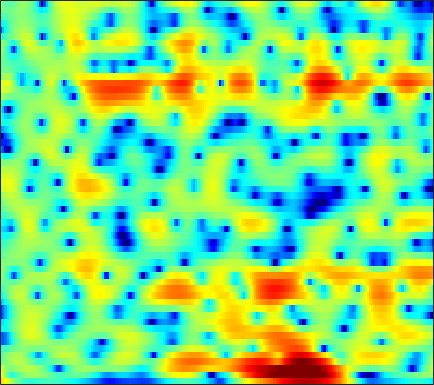

Source data for this figure (header and first rows):
6.5451, 5.7428, 4.6464, 3.5335, 2.6992, 1.6009, 0.53873, -0.21004, -1.117, -1.8867, -2.4914, -2.8207, -3.1005, -3.2238, -3.2445, -3.2063, -3.1314, -3.0445, -2.8936, -2.7271, -2.5818, -2.502, -2.4481, -2.4569
5.177, 3.387, 0.8736, -1.544, -2.939, -3.678, -3.234, -2.543, -1.571, -0.7221, -0.03625, 0.3769, 0.7927, 1.066, 1.188, 1.257, 1.222, 1.132, 0.926, 0.6232, 0.2236, -0.1334, -0.6652, -1.228
3.752, 2.451, 0.9949, 0.05235, -0.2417, -0.159, 0.251, 0.6301, 1.105, 1.503, 1.806, 1.974, 2.107, 2.128, 2.062, 1.866, 1.549, 1.229, 0.6832, -0.01991, -0.9149, -1.749, -3.152, -5.002
-0.9642, -0.57, 0.0965, 0.7275, 1.133, 1.58, 1.922, 2.084, 2.139, 1.997, 1.669, 1.314, 0.7076, -0.04584, -0.6898, -1.596, -2.402, -2.831, -3.063, -2.918, -2.546, -2.219, -1.801, -1.431
-2.262, -1.469, -0.4709, 0.3403, 0.801, 1.253, 1.564, 1.708, 1.737, 1.533, 1.066, 0.5443, -0.4172, -1.743, -3.049, -5.283, -8.005, -9.669, -9.215, -6.664, -4.229, -2.766, -1.244, -0.09299
-2.986, -2.906, -2.601, -2.121, -1.725, -1.213, -0.7331, -0.3973, -0.003352, 0.2777, 0.4089, 0.4111, 0.3101, 0.1372, -0.009239, -0.1953, -0.3527, -0.4293, -0.4421, -0.3474, -0.1351, 0.07483, 0.382, 0.6763
-11.39, -11.72, -10.64, -8.475, -6.72, -4.597, -2.839, -1.76, -0.5865, 0.3414, 1.061, 1.464, 1.837, 2.059, 2.147, 2.182, 2.133, 2.045, 1.863, 1.604, 1.294, 1.038, 0.6912, 0.3536
-11.51, -11.81, -10.47, -8.028, -6.218, -4.024, -2.104, -0.8752, 0.4734, 1.54, 2.383, 2.889, 3.388, 3.679, 3.761, 3.705, 3.47, 3.188, 2.658, 1.929, 0.9739, 0.08739, -1.337, -3.041
-5.585, -5.223, -4.577, -3.629, -2.771, -1.608, -0.5158, 0.2523, 1.195, 2.015, 2.675, 3.063, 3.444, 3.667, 3.713, 3.6, 3.279, 2.9, 2.205, 1.279, 0.07829, -1.04, -2.871, -5.159
-6.803, -6.029, -4.951, -3.846, -2.979, -1.808, -0.7192, 0.02362, 0.9304, 1.734, 2.386, 2.755, 3.092, 3.28, 3.329, 3.27, 3.038, 2.74, 2.179, 1.457, 0.5816, -0.1672, -1.291, -2.539
-13.55, -11.23, -8.29, -5.878, -4.411, -2.766, -1.354, -0.4398, 0.5878, 1.425, 2.096, 2.493, 2.869, 3.071, 3.126, 3.096, 2.958, 2.779, 2.425, 1.946, 1.36, 0.8563, 0.08507, -0.8024
-13.49, -11.09, -8.418, -6.04, -4.459, -2.704, -1.267, -0.343, 0.6624, 1.364, 1.833, 2.087, 2.327, 2.428, 2.411, 2.302, 2.141, 2.019, 1.854, 1.645, 1.374, 1.126, 0.7387, 0.275
-7.932, -6.551, -4.605, -3.047, -2.045, -0.7808, 0.2898, 0.9091, 1.528, 1.923, 2.049, 1.951, 1.622, 1.133, 0.7026, 0.0984, -0.3785, -0.5536, -0.4672, -0.1097, 0.3301, 0.61, 0.8609, 0.9405
-5.25, -3.849, -2.18, -0.6657, 0.2736, 1.3, 2.099, 2.486, 2.719, 2.759, 2.566, 2.134, 1.064, -0.5898, -2.305, -5.631, -11.04, -13.71, -8.456, -4.266, -1.631, -0.3077, 0.841, 1.42
-3.408, -2.068, -0.9952, -0.2114, 0.4064, 1.058, 1.527, 1.835, 2.102, 2.137, 1.977, 1.743, 1.169, 0.1846, -0.7321, -1.971, -3.006, -3.306, -2.704, -1.504, -0.3745, 0.2909, 0.9022, 1.146
-0.864, -0.9452, -0.9066, -1.025, -1.214, -1.397, -1.373, -1.11, -0.4314, 0.2485, 0.7231, 1.027, 1.357, 1.476, 1.425, 1.317, 1.31, 1.315, 1.356, 1.513, 1.676, 1.718, 1.597, 1.271
0.6558, -0.2009, -1.481, -3.374, -5.651, -9.979, -13.39, -10.25, -5.818, -2.804, -0.7368, 0.2234, 0.9983, 1.493, 1.683, 1.699, 1.657, 1.67, 1.722, 1.823, 2.011, 2.169, 2.259, 2.153
0.796, 0.3439, -0.6645, -1.871, -2.89, -4.151, -4.864, -4.375, -2.943, -1.746, -0.6669, -0.1034, 0.09654, -0.1333, -0.4992, -1.397, -2.651, -3.489, -3.936, -3.329, -2.007, -0.8893, 0.4388, 1.4
-0.2499, 0.009312, 0.03655, 0.003887, -0.04495, -0.1312, -0.05648, -0.01921, 0.08503, 0.2885, 0.2479, 0.08809, -0.2963, -1.157, -2.162, -4.026, -7.098, -10.7, -16, -11.44, -6.381, -3.91, -1.603, 0.04112
-1.73, -1.22, -0.5738, -0.1417, 0.09138, 0.3531, 0.6176, 0.7402, 0.7997, 0.8724, 0.7836, 0.5965, 0.2909, -0.2097, -0.7309, -1.459, -2.196, -2.676, -2.921, -2.7, -2.087, -1.471, -0.6591, 0.05237
-2.686, -2.191, -1.52, -0.9405, -0.5597, -0.07899, 0.2686, 0.5402, 0.8514, 1.002, 1.144, 1.188, 1.105, 0.9982, 0.8658, 0.6183, 0.4123, 0.2755, 0.1241, 0.09249, 0.1213, 0.1645, 0.248, 0.274
-3.765, -3.213, -2.672, -2.114, -1.656, -1.04, -0.4888, -0.06599, 0.5309, 0.9818, 1.374, 1.622, 1.787, 1.857, 1.863, 1.746, 1.573, 1.437, 1.212, 1.011, 0.8387, 0.7042, 0.5327, 0.3286
-5.484, -5.017, -4.633, -4.309, -3.971, -3.37, -2.314, -1.46, -0.3599, 0.7645, 1.599, 2.048, 2.507, 2.643, 2.594, 2.38, 1.938, 1.538, 0.9893, 0.4576, 0.1081, -0.004855, -0.01698, 0.08251
-6.335, -6.549, -7.286, -9.26, -11.6, -12.18, -7.822, -4.613, -1.456, 0.7251, 2.271, 3.024, 3.605, 3.756, 3.543, 2.897, 1.781, 0.5768, -1.448, -3.758, -5.263, -4.938, -3.235, -1.487
-4.908, -4.933, -5.344, -6.351, -6.91, -6.796, -4.5, -2.634, -0.2547, 1.581, 2.828, 3.527, 3.934, 3.967, 3.684, 2.839, 1.505, 0.01171, -2.694, -6.432, -9.673, -8.577, -5.275, -2.735
-3.252, -2.643, -2.227, -1.775, -1.395, -0.8137, -0.0709, 0.5883, 1.393, 2.164, 2.716, 3.007, 3.191, 3.096, 2.893, 2.358, 1.619, 0.9516, -0.0425, -0.956, -1.665, -1.95, -2.138, -2.229
-1.907, -1.303, -0.5453, 0.1051, 0.4824, 1.017, 1.419, 1.695, 2.045, 2.231, 2.416, 2.414, 2.404, 2.259, 2.087, 1.825, 1.438, 1.136, 0.653, 0.1515, -0.3946, -0.8475, -1.506, -2.367
-0.8797, -0.2073, 0.5904, 1.195, 1.541, 1.841, 2.016, 2.021, 1.939, 1.754, 1.48, 1.282, 0.9757, 0.7645, 0.62, 0.5006, 0.4113, 0.3283, 0.211, -0.002141, -0.2869, -0.5907, -1.091, -1.739
0.4681, 1.231, 1.969, 2.424, 2.649, 2.664, 2.484, 2.172, 1.502, 0.6758, -0.4294, -1.195, -2.224, -2.739, -2.762, -2.417, -1.783, -1.356, -0.8657, -0.6009, -0.515, -0.5752, -0.8032, -1.118
2.412, 3.041, 3.634, 3.923, 3.954, 3.747, 3.199, 2.592, 1.366, -0.3352, -2.815, -5.399, -10.53, -16.86, -12.96, -7.634, -4.603, -3.093, -1.841, -1.124, -0.8964, -0.9475, -1.326, -1.915
3.516, 3.9, 4.242, 4.396, 4.311, 4.041, 3.439, 2.824, 1.712, 0.2434, -1.599, -3.169, -5.177, -6.334, -6.183, -5.033, -3.673, -2.828, -1.991, -1.567, -1.559, -1.873, -2.747, -4.388
2.967, 3.235, 3.416, 3.46, 3.412, 3.15, 2.768, 2.298, 1.6, 0.667, -0.2659, -1.049, -1.922, -2.657, -2.93, -3.102, -2.93, -2.746, -2.402, -2.142, -2.023, -2.137, -2.553, -3.386
1.758, 1.946, 2.12, 2.151, 2.188, 2.033, 1.893, 1.591, 1.166, 0.4651, -0.2969, -1.099, -2.18, -3.459, -4.273, -5.122, -5.255, -4.842, -3.907, -2.836, -1.927, -1.398, -0.9388, -0.6685
-0.1197, -0.09669, 0.05589, 0.2, 0.3271, 0.5815, 0.7292, 0.8612, 0.7405, 0.4743, -0.2405, -0.9918, -2.611, -5.007, -7.925, -14.63, -19.44, -11.37, -5.958, -2.857, -0.8729, 0.1739, 1.131, 1.763
-4.182, -4.646, -5.274, -5.176, -4.769, -3.471, -2.206, -1.239, -0.3398, 0.26, 0.3142, 0.2083, -0.4911, -1.412, -2.38, -3.308, -3.372, -2.586, -1.02, 0.4991, 1.781, 2.469, 3.128, 3.403
-10.41, -12.25, -16.8, -30.76, -19.5, -11.21, -6.824, -4.658, -2.439, -1.042, 0.01576, 0.4206, 0.8518, 0.9883, 1.083, 1.202, 1.415, 1.701, 2.13, 2.634, 3.054, 3.316, 3.467, 3.354
-14.22, -13.91, -14.01, -13.01, -11.77, -9.193, -6.805, -5.001, -3.165, -1.625, -0.4891, 0.1249, 0.7786, 1.173, 1.426, 1.625, 1.831, 1.946, 2.146, 2.36, 2.553, 2.681, 2.737, 2.682
-20.25, -15.9, -12.25, -9.673, -8.087, -6.31, -4.469, -3.456, -2.035, -0.9594, -0.1568, 0.3703, 0.7355, 0.984, 0.9745, 0.9, 0.739, 0.6181, 0.5737, 0.672, 0.9939, 1.275, 1.722, 2.096
-9.569, -8.495, -7.283, -5.864, -4.836, -3.533, -2.356, -1.527, -0.5773, 0.1542, 0.7176, 0.9416, 1.013, 0.769, 0.3418, -0.5117, -1.785, -2.841, -4.114, -4.26, -3.038, -1.709, -0.01036, 1.323
-4.228, -4.289, -4.293, -4.019, -3.534, -2.755, -1.929, -1.138, -0.3585, 0.3689, 0.8747, 0.9984, 0.999, 0.5364, -0.09117, -1.459, -3.756, -6.356, -12.47, -16.09, -8.021, -4.369, -1.238, 0.8393
-4.101, -5.367, -6.596, -7.365, -7.023, -5.911, -4.283, -3.103, -1.781, -0.6518, 0.07142, 0.4188, 0.6636, 0.5397, 0.3222, -0.2785, -1.068, -1.64, -2.211, -2.207, -1.484, -0.6861, 0.4716, 1.52
-4.969, -7.48, -12.63, -27.1, -20.4, -10.77, -6.766, -4.753, -2.72, -1.45, -0.4875, 0.06203, 0.4525, 0.7326, 0.7974, 0.8005, 0.7838, 0.7446, 0.7561, 0.9119, 1.162, 1.427, 1.784, 2.088
-1.891, -3.153, -4.561, -5.543, -5.535, -4.823, -3.716, -2.778, -1.821, -1.017, -0.3618, -0.02899, 0.3237, 0.5907, 0.6943, 0.869, 1.016, 1.114, 1.3, 1.509, 1.71, 1.852, 1.969, 1.987
1.376, 0.9284, 0.3014, -0.08473, -0.3843, -0.6088, -0.553, -0.6547, -0.6253, -0.4729, -0.4623, -0.4359, -0.3253, -0.3886, -0.3568, -0.3647, -0.3125, -0.1089, 0.2742, 0.721, 1.196, 1.441, 1.637, 1.605
3.359, 3.339, 3.04, 2.651, 2.252, 1.621, 0.7798, 0.06775, -0.7236, -1.444, -1.828, -1.861, -2.001, -2.281, -2.657, -3.534, -4.213, -4.127, -2.966, -1.204, 0.3462, 1.217, 1.893, 1.984
3.315, 3.734, 4.072, 3.777, 3.315, 2.241, 0.2916, -1.54, -4.886, -9.084, -8.46, -6.399, -4.536, -3.773, -4.366, -6.75, -12.68, -18.87, -7.823, -2.464, 0.6214, 2.13, 3.216, 3.512
-0.02406, 0.9252, 1.587, 1.638, 1.284, 0.2349, -1.358, -2.864, -5.661, -8.248, -8.121, -6.436, -4.589, -3.503, -3.119, -2.909, -2.721, -2.368, -1.343, 0.0519, 1.398, 2.153, 2.847, 3.141
-1.23, -0.8188, -0.6263, -0.6144, -0.8129, -1.309, -1.877, -2.314, -2.949, -3.322, -3.297, -3.008, -2.589, -2.104, -1.681, -1.201, -0.7504, -0.3833, 0.1314, 0.698, 1.197, 1.502, 1.83, 1.994
-0.9617, -1.077, -1.38, -1.697, -1.969, -2.264, -2.44, -2.49, -2.469, -2.261, -1.904, -1.611, -1.206, -0.7772, -0.4352, -0.05586, 0.2564, 0.4908, 0.7681, 0.9919, 1.144, 1.236, 1.324, 1.323
-0.2142, -0.8, -1.653, -2.698, -3.461, -4.082, -4.279, -4.11, -3.19, -2.118, -1.165, -0.5998, 0.145, 0.7248, 0.9865, 1.249, 1.421, 1.494, 1.514, 1.459, 1.383, 1.318, 1.123, 0.8735
1.028, 0.07169, -1.47, -3.729, -6.17, -11.25, -14.33, -9.649, -4.89, -1.871, 0.1479, 1.246, 2.197, 2.708, 2.864, 2.845, 2.625, 2.348, 1.956, 1.635, 1.409, 1.23, 0.9127, 0.3961
0.8609, 0.4078, -0.5189, -1.758, -2.75, -4.15, -4.36, -3.403, -1.184, 0.865, 2.386, 3.157, 3.694, 3.758, 3.55, 2.809, 1.563, 0.3542, -1.324, -2.362, -2.215, -1.617, -0.778, -0.5271
-4.371, -3.402, -2.336, -1.515, -1.07, -0.5277, 0.09683, 0.6794, 1.461, 2.17, 2.692, 2.901, 2.918, 2.539, 1.931, 0.5877, -1.571, -3.987, -9.225, -20.09, -11.18, -6.659, -3.362, -1.565
-11.4, -7.903, -4.902, -2.958, -1.945, -0.8397, 0.03103, 0.5772, 1.113, 1.485, 1.687, 1.717, 1.555, 1.134, 0.6137, -0.3082, -1.451, -2.372, -3.523, -4.103, -3.829, -3.173, -2.063, -0.9447
-5.99, -5.071, -3.818, -2.649, -1.863, -1.019, -0.356, 0.0161, 0.4166, 0.6722, 0.7752, 0.7484, 0.5547, 0.2073, -0.1283, -0.6353, -1.169, -1.531, -1.891, -2.022, -1.874, -1.575, -1.013, -0.336
-2.554, -2.348, -1.935, -1.467, -1.101, -0.655, -0.2662, -0.0189, 0.2416, 0.3867, 0.3929, 0.2946, 0.04282, -0.3419, -0.692, -1.231, -1.791, -2.176, -2.509, -2.579, -2.326, -1.946, -1.253, -0.4492
-0.6592, -0.7311, -0.7584, -0.7152, -0.6362, -0.407, -0.1116, 0.1281, 0.3719, 0.5137, 0.5103, 0.3907, 0.06792, -0.4766, -1.053, -2.073, -3.322, -4.347, -5.565, -6.031, -5.347, -4.302, -2.647, -1.06
0.004219, -0.5123, -1.234, -1.747, -1.87, -1.621, -1.024, -0.5078, 0.1366, 0.6127, 0.8594, 0.8763, 0.6216, 0.02265, -0.6992, -2.096, -4.23, -6.602, -12.04, -38.05, -12.57, -7.465, -3.493, -0.9412
